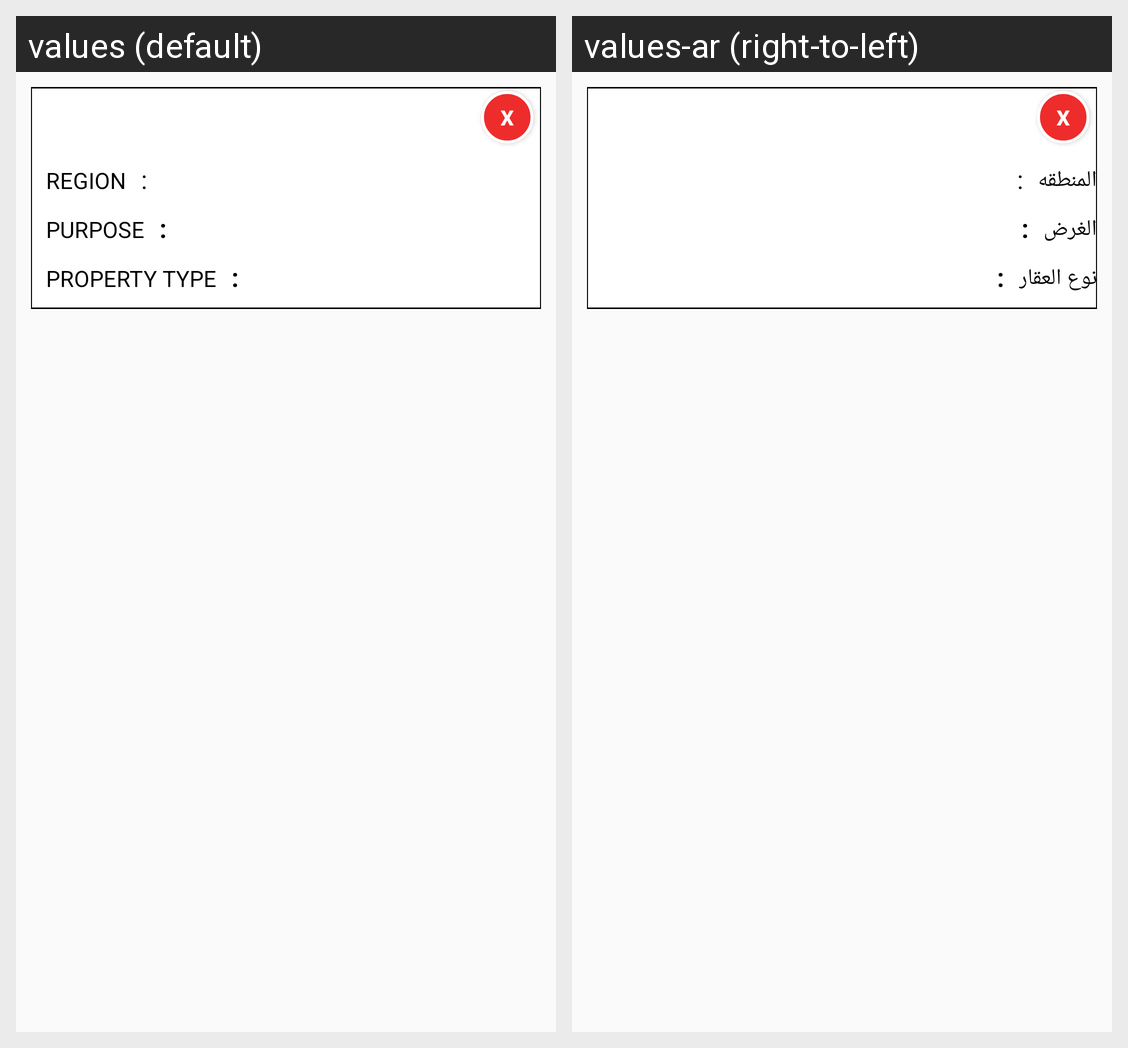

For this localized Android screen grid, give each drawn string resource with its value in every locale shown.
Android screen res/layout/my_request_list_item.xml rendered under 2 locales, left to right: values (default), values-ar (right-to-left). Device: Nexus 5 (rendered at 1080×1920; each locale shown at half size, 540×960, under a caption strip naming it); theme AppTheme.
Strings drawn on this screen, with the default value and each locale's value (text and hints the layout hard-codes, and strings that could not be matched under every locale, appear in the picture but are not listed):

txt_region
  values: Region
  values-ar: المنطقه

txt_purpose
  values: Purpose
  values-ar: الغرض

txt_property
  values: Property Type
  values-ar: نوع العقار
